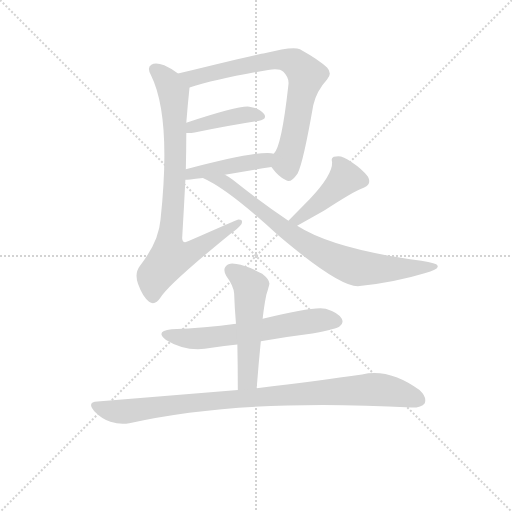
t = 0.00 s
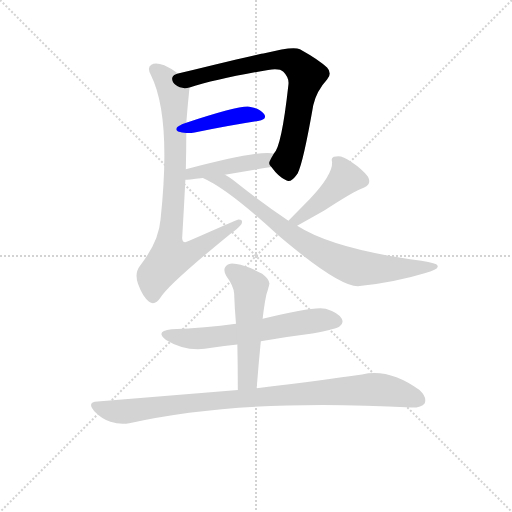
t = 1.40 s
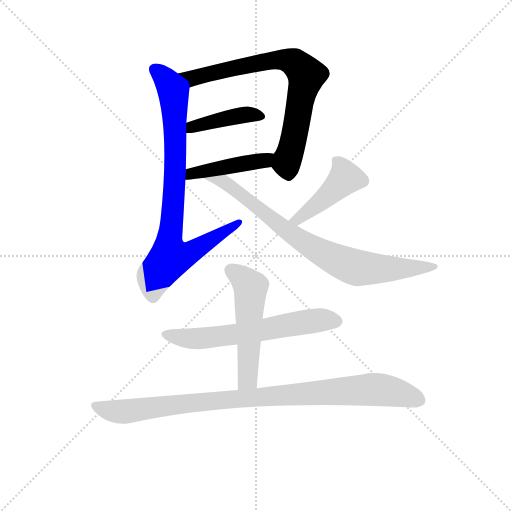
t = 2.80 s
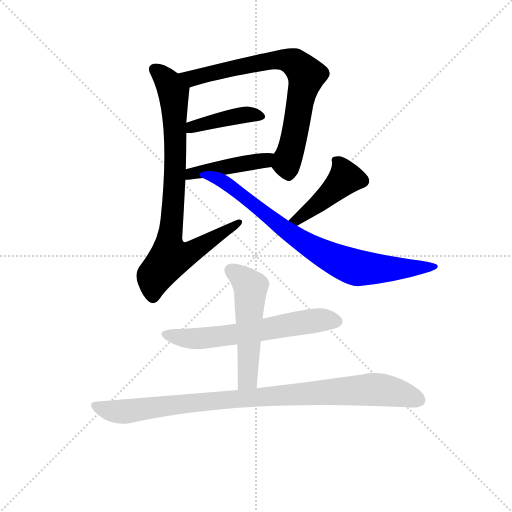
t = 4.21 s
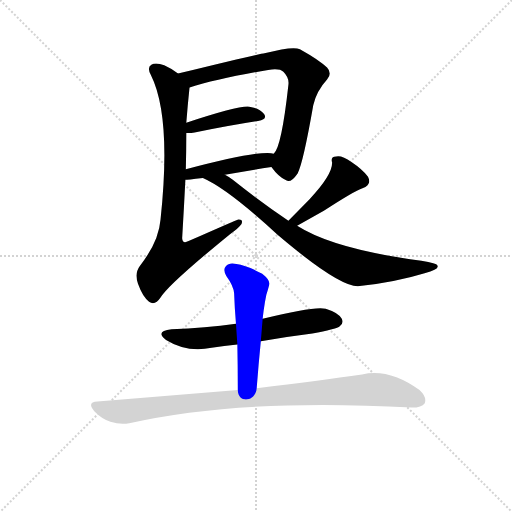
t = 5.61 s
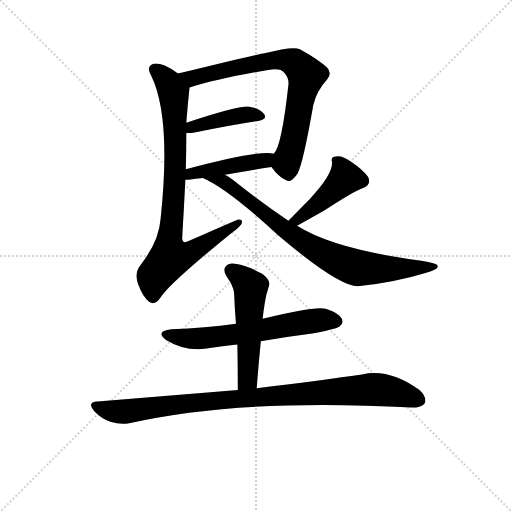
t = 7.01 s

The animated SVG that drew these frames (rendered in a browser with its animation timeline set to each time). Animation: 9 CSS @keyframes rules; one cycle of 7.01 s.

<svg version="1.1" viewBox="0 0 1024 1024" xmlns="http://www.w3.org/2000/svg">
  <g stroke="lightgray" stroke-dasharray="1,1" stroke-width="1" transform="scale(4, 4)">
    <line x1="0" y1="0" x2="256" y2="256"></line>
    <line x1="256" y1="0" x2="0" y2="256"></line>
    <line x1="128" y1="0" x2="128" y2="256"></line>
    <line x1="0" y1="128" x2="256" y2="128"></line>
  </g>
<g transform="scale(0.92, -0.92) translate(60, -900)">
   <style type="text/css">
    @keyframes keyframes0 {
      from {
       stroke: blue;
       stroke-dashoffset: 757;
       stroke-width: 128;
       }
       71% {
       animation-timing-function: step-end;
       stroke: blue;
       stroke-dashoffset: 0;
       stroke-width: 128;
       }
       to {
       stroke: black;
       stroke-width: 1024;
       }
       }
       #make-me-a-hanzi-animation-0 {
         animation: keyframes0 0.866048s both;
         animation-delay: 0.000000s;
         animation-timing-function: linear;
       }
    @keyframes keyframes1 {
      from {
       stroke: blue;
       stroke-dashoffset: 420;
       stroke-width: 128;
       }
       58% {
       animation-timing-function: step-end;
       stroke: blue;
       stroke-dashoffset: 0;
       stroke-width: 128;
       }
       to {
       stroke: black;
       stroke-width: 1024;
       }
       }
       #make-me-a-hanzi-animation-1 {
         animation: keyframes1 0.591797s both;
         animation-delay: 0.866048s;
         animation-timing-function: linear;
       }
    @keyframes keyframes2 {
      from {
       stroke: blue;
       stroke-dashoffset: 452;
       stroke-width: 128;
       }
       60% {
       animation-timing-function: step-end;
       stroke: blue;
       stroke-dashoffset: 0;
       stroke-width: 128;
       }
       to {
       stroke: black;
       stroke-width: 1024;
       }
       }
       #make-me-a-hanzi-animation-2 {
         animation: keyframes2 0.617839s both;
         animation-delay: 1.457845s;
         animation-timing-function: linear;
       }
    @keyframes keyframes3 {
      from {
       stroke: blue;
       stroke-dashoffset: 844;
       stroke-width: 128;
       }
       73% {
       animation-timing-function: step-end;
       stroke: blue;
       stroke-dashoffset: 0;
       stroke-width: 128;
       }
       to {
       stroke: black;
       stroke-width: 1024;
       }
       }
       #make-me-a-hanzi-animation-3 {
         animation: keyframes3 0.936849s both;
         animation-delay: 2.075684s;
         animation-timing-function: linear;
       }
    @keyframes keyframes4 {
      from {
       stroke: blue;
       stroke-dashoffset: 444;
       stroke-width: 128;
       }
       59% {
       animation-timing-function: step-end;
       stroke: blue;
       stroke-dashoffset: 0;
       stroke-width: 128;
       }
       to {
       stroke: black;
       stroke-width: 1024;
       }
       }
       #make-me-a-hanzi-animation-4 {
         animation: keyframes4 0.611328s both;
         animation-delay: 3.012533s;
         animation-timing-function: linear;
       }
    @keyframes keyframes5 {
      from {
       stroke: blue;
       stroke-dashoffset: 804;
       stroke-width: 128;
       }
       72% {
       animation-timing-function: step-end;
       stroke: blue;
       stroke-dashoffset: 0;
       stroke-width: 128;
       }
       to {
       stroke: black;
       stroke-width: 1024;
       }
       }
       #make-me-a-hanzi-animation-5 {
         animation: keyframes5 0.904297s both;
         animation-delay: 3.623861s;
         animation-timing-function: linear;
       }
    @keyframes keyframes6 {
      from {
       stroke: blue;
       stroke-dashoffset: 627;
       stroke-width: 128;
       }
       67% {
       animation-timing-function: step-end;
       stroke: blue;
       stroke-dashoffset: 0;
       stroke-width: 128;
       }
       to {
       stroke: black;
       stroke-width: 1024;
       }
       }
       #make-me-a-hanzi-animation-6 {
         animation: keyframes6 0.760254s both;
         animation-delay: 4.528158s;
         animation-timing-function: linear;
       }
    @keyframes keyframes7 {
      from {
       stroke: blue;
       stroke-dashoffset: 532;
       stroke-width: 128;
       }
       63% {
       animation-timing-function: step-end;
       stroke: blue;
       stroke-dashoffset: 0;
       stroke-width: 128;
       }
       to {
       stroke: black;
       stroke-width: 1024;
       }
       }
       #make-me-a-hanzi-animation-7 {
         animation: keyframes7 0.682943s both;
         animation-delay: 5.288411s;
         animation-timing-function: linear;
       }
    @keyframes keyframes8 {
      from {
       stroke: blue;
       stroke-dashoffset: 967;
       stroke-width: 128;
       }
       76% {
       animation-timing-function: step-end;
       stroke: blue;
       stroke-dashoffset: 0;
       stroke-width: 128;
       }
       to {
       stroke: black;
       stroke-width: 1024;
       }
       }
       #make-me-a-hanzi-animation-8 {
         animation: keyframes8 1.036947s both;
         animation-delay: 5.971354s;
         animation-timing-function: linear;
       }
</style>
<path d="M 530.0 537.0 Q 546.0 515.0 562.0 508.0 Q 572.0 501.0 587.0 523.0 Q 599.0 545.0 621.0 671.0 Q 628.0 702.0 651.0 727.0 Q 663.0 740.0 651.0 753.0 Q 635.0 769.0 592.0 793.0 Q 576.0 800.0 515.0 784.0 Q 506.0 784.0 327.0 740.0 C 298.0 733.0 323.0 701.0 352.0 710.0 Q 413.0 729.0 523.0 748.0 Q 548.0 752.0 556.0 744.0 Q 569.0 731.0 567.0 716.0 Q 552.0 580.0 535.0 566.0 C 523.0 545.0 523.0 545.0 530.0 537.0 Z" fill="lightgray"></path> 
<path d="M 345.0 611.0 Q 352.0 610.0 363.0 612.0 Q 442.0 628.0 501.0 637.0 Q 522.0 641.0 514.0 652.0 Q 504.0 665.0 482.0 668.0 Q 460.0 671.0 345.0 633.0 C 317.0 624.0 315.0 613.0 345.0 611.0 Z" fill="lightgray"></path> 
<path d="M 429.0 520.0 Q 483.0 530.0 530.0 537.0 C 560.0 541.0 564.0 560.0 535.0 566.0 Q 508.0 575.0 344.0 532.0 C 315.0 524.0 313.0 507.0 343.0 509.0 Q 346.0 509.0 381.0 513.0 L 429.0 520.0 Z" fill="lightgray"></path> 
<path d="M 327.0 740.0 Q 311.0 752.0 297.0 758.0 Q 278.0 765.0 269.0 759.0 Q 259.0 753.0 268.0 737.0 Q 313.0 647.0 289.0 423.0 Q 285.0 374.0 244.0 322.0 Q 232.0 306.0 240.0 283.0 Q 250.0 255.0 264.0 244.0 Q 277.0 235.0 289.0 253.0 Q 304.0 280.0 440.0 391.0 Q 459.0 404.0 465.0 413.0 Q 469.0 423.0 459.0 423.0 Q 456.0 423.0 350.0 376.0 Q 337.0 369.0 336.0 382.0 Q 340.0 449.0 343.0 509.0 L 344.0 532.0 Q 345.0 574.0 345.0 611.0 L 345.0 633.0 Q 348.0 672.0 352.0 710.0 C 353.0 722.0 352.0 723.0 327.0 740.0 Z" fill="lightgray"></path> 
<path d="M 586.0 409.0 L 644.0 442.0 Q 710.0 485.0 728.0 491.0 Q 749.0 498.0 740.0 516.0 Q 728.0 532.0 704.0 548.0 Q 683.0 563.0 671.0 560.0 Q 658.0 560.0 662.0 547.0 Q 663.0 520.0 613.0 467.0 L 567.0 420.0 C 546.0 399.0 560.0 394.0 586.0 409.0 Z" fill="lightgray"></path> 
<path d="M 567.0 420.0 Q 509.0 459.0 446.0 509.0 Q 437.0 516.0 429.0 520.0 C 404.0 536.0 354.0 526.0 381.0 513.0 Q 436.0 489.0 544.0 389.0 Q 682.0 272.0 722.0 278.0 Q 801.0 287.0 863.0 306.0 Q 896.0 315.0 891.0 323.0 Q 890.0 327.0 856.0 333.0 Q 666.0 358.0 586.0 409.0 L 567.0 420.0 Z" fill="lightgray"></path> 
<path d="M 507.0 158.0 Q 562.0 168.0 619.0 175.0 Q 670.0 184.0 678.0 190.0 Q 688.0 197.0 683.0 207.0 Q 677.0 220.0 648.0 229.0 Q 623.0 235.0 511.0 207.0 L 453.0 196.0 Q 386.0 187.0 313.0 184.0 Q 276.0 180.0 301.0 161.0 Q 346.0 133.0 400.0 144.0 Q 427.0 148.0 456.0 151.0 L 507.0 158.0 Z" fill="lightgray"></path> 
<path d="M 498.0 56.0 Q 502.0 108.0 507.0 158.0 L 511.0 207.0 Q 512.0 216.0 513.0 224.0 Q 516.0 245.0 519.0 259.0 Q 523.0 272.0 525.0 280.0 Q 529.0 290.0 510.0 305.0 Q 476.0 323.0 454.0 326.0 Q 438.0 330.0 431.0 321.0 Q 424.0 314.0 432.0 300.0 Q 448.0 278.0 449.0 262.0 Q 450.0 231.0 453.0 196.0 L 456.0 151.0 Q 457.0 105.0 457.0 52.0 C 457.0 22.0 496.0 26.0 498.0 56.0 Z" fill="lightgray"></path> 
<path d="M 457.0 52.0 L 152.0 27.0 Q 128.0 26.0 145.0 6.0 Q 160.0 -10.0 180.0 -17.0 Q 202.0 -24.0 221.0 -20.0 Q 467.0 35.0 835.0 14.0 Q 857.0 14.0 863.0 23.0 Q 869.0 36.0 852.0 52.0 Q 786.0 100.0 727.0 86.0 Q 637.0 73.0 498.0 56.0 L 457.0 52.0 Z" fill="lightgray"></path> 
      <clipPath id="make-me-a-hanzi-clip-0">
      <path d="M 530.0 537.0 Q 546.0 515.0 562.0 508.0 Q 572.0 501.0 587.0 523.0 Q 599.0 545.0 621.0 671.0 Q 628.0 702.0 651.0 727.0 Q 663.0 740.0 651.0 753.0 Q 635.0 769.0 592.0 793.0 Q 576.0 800.0 515.0 784.0 Q 506.0 784.0 327.0 740.0 C 298.0 733.0 323.0 701.0 352.0 710.0 Q 413.0 729.0 523.0 748.0 Q 548.0 752.0 556.0 744.0 Q 569.0 731.0 567.0 716.0 Q 552.0 580.0 535.0 566.0 C 523.0 545.0 523.0 545.0 530.0 537.0 Z" fill="lightgray"></path>
      </clipPath>
      <path clip-path="url(#make-me-a-hanzi-clip-0)" d="M 340.0 743.0 L 358.0 730.0 L 531.0 769.0 L 551.0 771.0 L 584.0 761.0 L 606.0 737.0 L 563.0 546.0 L 567.0 528.0 " fill="none" id="make-me-a-hanzi-animation-0" stroke-dasharray="629 1258" stroke-linecap="round"></path>

      <clipPath id="make-me-a-hanzi-clip-1">
      <path d="M 345.0 611.0 Q 352.0 610.0 363.0 612.0 Q 442.0 628.0 501.0 637.0 Q 522.0 641.0 514.0 652.0 Q 504.0 665.0 482.0 668.0 Q 460.0 671.0 345.0 633.0 C 317.0 624.0 315.0 613.0 345.0 611.0 Z" fill="lightgray"></path>
      </clipPath>
      <path clip-path="url(#make-me-a-hanzi-clip-1)" d="M 349.0 617.0 L 360.0 628.0 L 454.0 648.0 L 485.0 652.0 L 505.0 647.0 " fill="none" id="make-me-a-hanzi-animation-1" stroke-dasharray="292 584" stroke-linecap="round"></path>

      <clipPath id="make-me-a-hanzi-clip-2">
      <path d="M 429.0 520.0 Q 483.0 530.0 530.0 537.0 C 560.0 541.0 564.0 560.0 535.0 566.0 Q 508.0 575.0 344.0 532.0 C 315.0 524.0 313.0 507.0 343.0 509.0 Q 346.0 509.0 381.0 513.0 L 429.0 520.0 Z" fill="lightgray"></path>
      </clipPath>
      <path clip-path="url(#make-me-a-hanzi-clip-2)" d="M 345.0 515.0 L 358.0 526.0 L 370.0 523.0 L 383.0 530.0 L 507.0 549.0 L 531.0 559.0 " fill="none" id="make-me-a-hanzi-animation-2" stroke-dasharray="324 648" stroke-linecap="round"></path>

      <clipPath id="make-me-a-hanzi-clip-3">
      <path d="M 327.0 740.0 Q 311.0 752.0 297.0 758.0 Q 278.0 765.0 269.0 759.0 Q 259.0 753.0 268.0 737.0 Q 313.0 647.0 289.0 423.0 Q 285.0 374.0 244.0 322.0 Q 232.0 306.0 240.0 283.0 Q 250.0 255.0 264.0 244.0 Q 277.0 235.0 289.0 253.0 Q 304.0 280.0 440.0 391.0 Q 459.0 404.0 465.0 413.0 Q 469.0 423.0 459.0 423.0 Q 456.0 423.0 350.0 376.0 Q 337.0 369.0 336.0 382.0 Q 340.0 449.0 343.0 509.0 L 344.0 532.0 Q 345.0 574.0 345.0 611.0 L 345.0 633.0 Q 348.0 672.0 352.0 710.0 C 353.0 722.0 352.0 723.0 327.0 740.0 Z" fill="lightgray"></path>
      </clipPath>
      <path clip-path="url(#make-me-a-hanzi-clip-3)" d="M 278.0 748.0 L 306.0 721.0 L 318.0 690.0 L 321.0 527.0 L 307.0 379.0 L 312.0 343.0 L 361.0 354.0 L 460.0 417.0 " fill="none" id="make-me-a-hanzi-animation-3" stroke-dasharray="716 1432" stroke-linecap="round"></path>

      <clipPath id="make-me-a-hanzi-clip-4">
      <path d="M 586.0 409.0 L 644.0 442.0 Q 710.0 485.0 728.0 491.0 Q 749.0 498.0 740.0 516.0 Q 728.0 532.0 704.0 548.0 Q 683.0 563.0 671.0 560.0 Q 658.0 560.0 662.0 547.0 Q 663.0 520.0 613.0 467.0 L 567.0 420.0 C 546.0 399.0 560.0 394.0 586.0 409.0 Z" fill="lightgray"></path>
      </clipPath>
      <path clip-path="url(#make-me-a-hanzi-clip-4)" d="M 676.0 547.0 L 691.0 513.0 L 608.0 438.0 L 587.0 422.0 L 574.0 422.0 " fill="none" id="make-me-a-hanzi-animation-4" stroke-dasharray="316 632" stroke-linecap="round"></path>

      <clipPath id="make-me-a-hanzi-clip-5">
      <path d="M 567.0 420.0 Q 509.0 459.0 446.0 509.0 Q 437.0 516.0 429.0 520.0 C 404.0 536.0 354.0 526.0 381.0 513.0 Q 436.0 489.0 544.0 389.0 Q 682.0 272.0 722.0 278.0 Q 801.0 287.0 863.0 306.0 Q 896.0 315.0 891.0 323.0 Q 890.0 327.0 856.0 333.0 Q 666.0 358.0 586.0 409.0 L 567.0 420.0 Z" fill="lightgray"></path>
      </clipPath>
      <path clip-path="url(#make-me-a-hanzi-clip-5)" d="M 396.0 509.0 L 426.0 505.0 L 565.0 395.0 L 639.0 350.0 L 702.0 322.0 L 776.0 315.0 L 886.0 321.0 " fill="none" id="make-me-a-hanzi-animation-5" stroke-dasharray="676 1352" stroke-linecap="round"></path>

      <clipPath id="make-me-a-hanzi-clip-6">
      <path d="M 507.0 158.0 Q 562.0 168.0 619.0 175.0 Q 670.0 184.0 678.0 190.0 Q 688.0 197.0 683.0 207.0 Q 677.0 220.0 648.0 229.0 Q 623.0 235.0 511.0 207.0 L 453.0 196.0 Q 386.0 187.0 313.0 184.0 Q 276.0 180.0 301.0 161.0 Q 346.0 133.0 400.0 144.0 Q 427.0 148.0 456.0 151.0 L 507.0 158.0 Z" fill="lightgray"></path>
      </clipPath>
      <path clip-path="url(#make-me-a-hanzi-clip-6)" d="M 305.0 174.0 L 364.0 163.0 L 637.0 205.0 L 672.0 201.0 " fill="none" id="make-me-a-hanzi-animation-6" stroke-dasharray="499 998" stroke-linecap="round"></path>

      <clipPath id="make-me-a-hanzi-clip-7">
      <path d="M 498.0 56.0 Q 502.0 108.0 507.0 158.0 L 511.0 207.0 Q 512.0 216.0 513.0 224.0 Q 516.0 245.0 519.0 259.0 Q 523.0 272.0 525.0 280.0 Q 529.0 290.0 510.0 305.0 Q 476.0 323.0 454.0 326.0 Q 438.0 330.0 431.0 321.0 Q 424.0 314.0 432.0 300.0 Q 448.0 278.0 449.0 262.0 Q 450.0 231.0 453.0 196.0 L 456.0 151.0 Q 457.0 105.0 457.0 52.0 C 457.0 22.0 496.0 26.0 498.0 56.0 Z" fill="lightgray"></path>
      </clipPath>
      <path clip-path="url(#make-me-a-hanzi-clip-7)" d="M 443.0 311.0 L 485.0 275.0 L 479.0 80.0 L 463.0 60.0 " fill="none" id="make-me-a-hanzi-animation-7" stroke-dasharray="404 808" stroke-linecap="round"></path>

      <clipPath id="make-me-a-hanzi-clip-8">
      <path d="M 457.0 52.0 L 152.0 27.0 Q 128.0 26.0 145.0 6.0 Q 160.0 -10.0 180.0 -17.0 Q 202.0 -24.0 221.0 -20.0 Q 467.0 35.0 835.0 14.0 Q 857.0 14.0 863.0 23.0 Q 869.0 36.0 852.0 52.0 Q 786.0 100.0 727.0 86.0 Q 637.0 73.0 498.0 56.0 L 457.0 52.0 Z" fill="lightgray"></path>
      </clipPath>
      <path clip-path="url(#make-me-a-hanzi-clip-8)" d="M 148.0 17.0 L 172.0 8.0 L 212.0 5.0 L 344.0 23.0 L 749.0 54.0 L 803.0 47.0 L 851.0 30.0 " fill="none" id="make-me-a-hanzi-animation-8" stroke-dasharray="839 1678" stroke-linecap="round"></path>

</g>
</svg>
